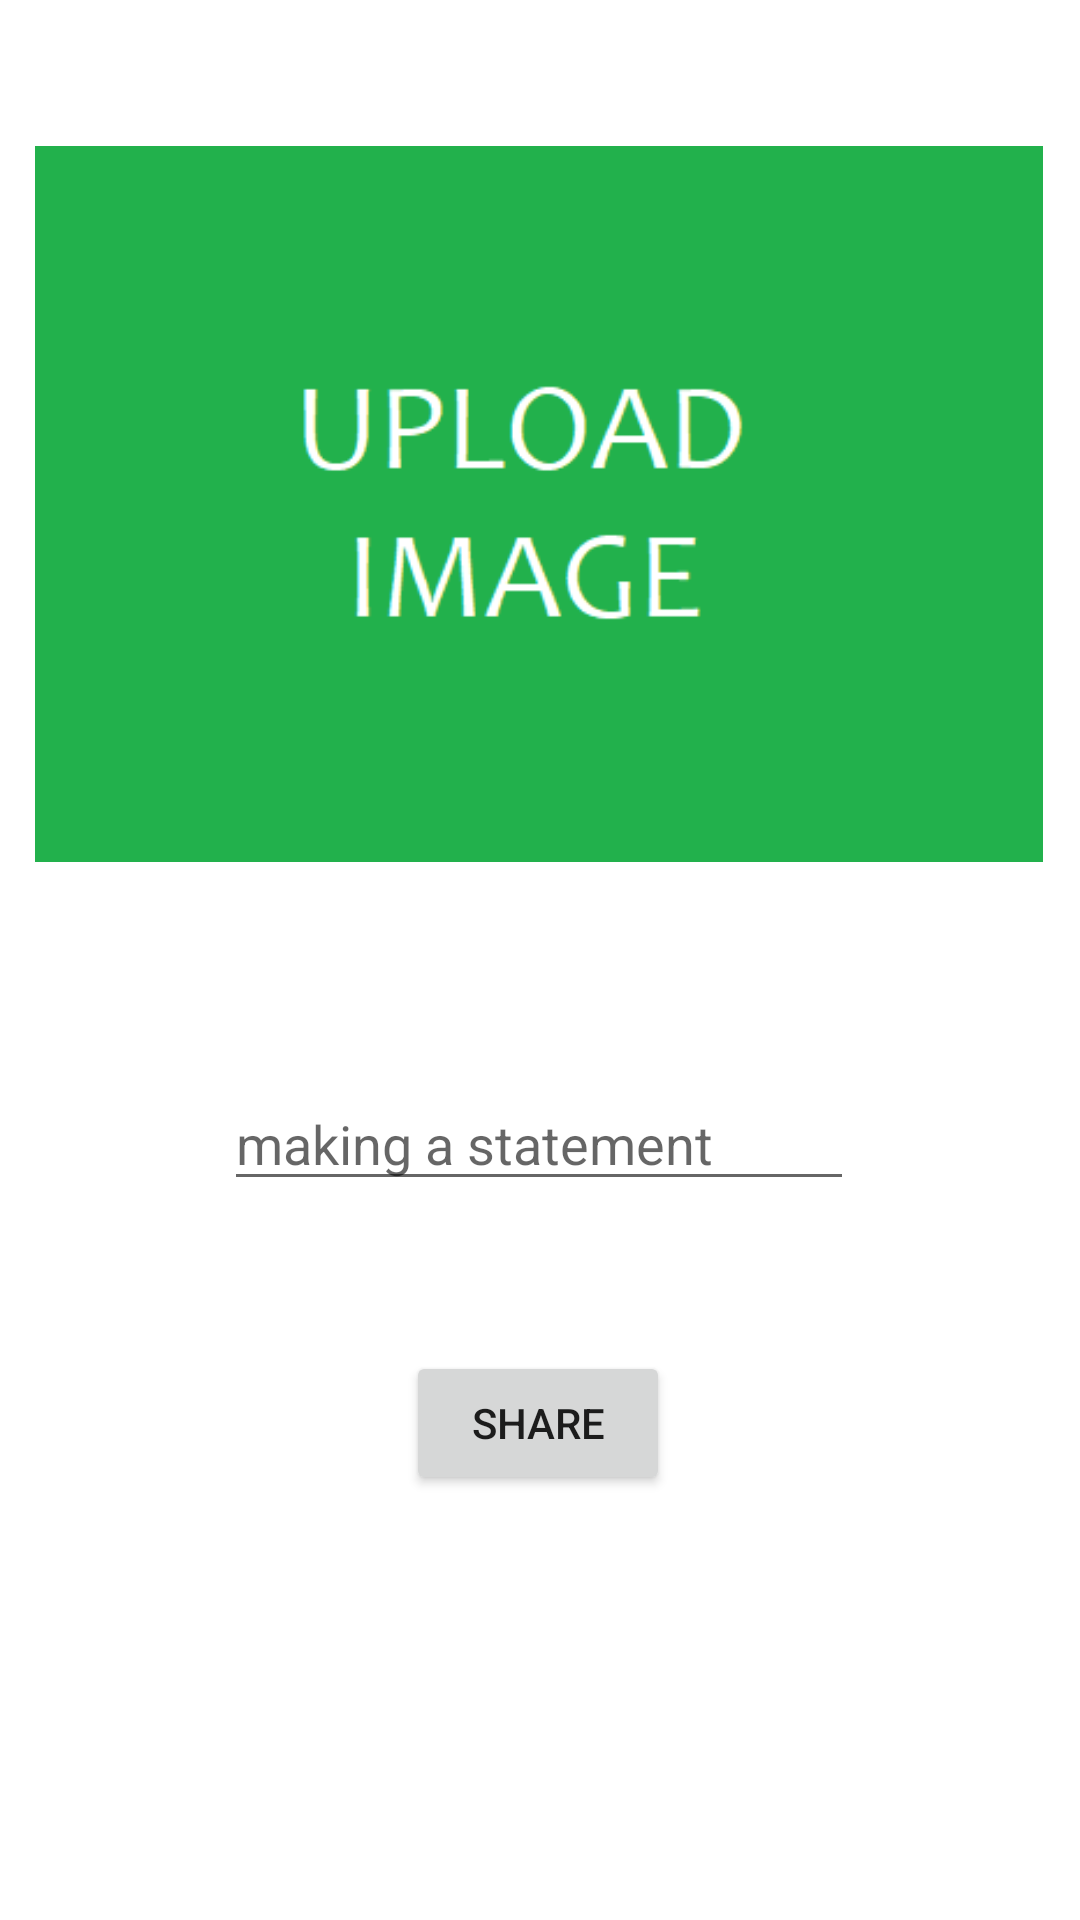

Produce the Android XML layout that renders to this screen, including the resource entries it uses.
<!-- AndroidManifest.xml: application theme Theme.SharePhotosByFirebase -->
<!-- res/layout/activity_share_photo.xml -->
<?xml version="1.0" encoding="utf-8"?>
<androidx.constraintlayout.widget.ConstraintLayout xmlns:android="http://schemas.android.com/apk/res/android"
    xmlns:app="http://schemas.android.com/apk/res-auto"
    xmlns:tools="http://schemas.android.com/tools"
    android:layout_width="match_parent"
    android:layout_height="match_parent"
    tools:context=".view.SharePhotoActivity">

    <EditText
        android:id="@+id/txtExplanation"
        android:layout_width="wrap_content"
        android:layout_height="wrap_content"
        android:layout_marginBottom="104dp"
        android:ems="10"
        android:hint="making a statement"
        android:inputType="textPersonName"
        app:layout_constraintBottom_toBottomOf="parent"
        app:layout_constraintEnd_toEndOf="parent"
        app:layout_constraintHorizontal_bias="0.497"
        app:layout_constraintStart_toStartOf="parent"
        app:layout_constraintTop_toBottomOf="@+id/imageView"
        app:layout_constraintVertical_bias="0.317" />

    <Button
        android:id="@+id/bttnShare"
        android:layout_width="wrap_content"
        android:layout_height="wrap_content"
        android:layout_marginBottom="92dp"
        android:onClick="share"
        android:text="SHARE"
        app:layout_constraintBottom_toBottomOf="parent"
        app:layout_constraintEnd_toEndOf="parent"
        app:layout_constraintHorizontal_bias="0.498"
        app:layout_constraintStart_toStartOf="parent"
        app:layout_constraintTop_toBottomOf="@+id/txtExplanation" />

    <ImageView
        android:id="@+id/imageView"
        android:layout_width="336dp"
        android:layout_height="256dp"
        android:layout_marginTop="40dp"
        android:onClick="chooseImage"
        app:layout_constraintEnd_toEndOf="parent"
        app:layout_constraintHorizontal_bias="0.493"
        app:layout_constraintStart_toStartOf="parent"
        app:layout_constraintTop_toTopOf="parent"
        app:srcCompat="@drawable/resimyukle" />
</androidx.constraintlayout.widget.ConstraintLayout>
<!-- resources referenced by this layout -->
<resources>
  <!-- drawable resimyukle: png bitmap (drawable, 6056 bytes) -->
  <style name="Theme.SharePhotosByFirebase" parent="Theme.MaterialComponents.DayNight.DarkActionBar">
          
          <item name="colorPrimary">@color/purple_500</item>
          <item name="colorPrimaryVariant">@color/purple_700</item>
          <item name="colorOnPrimary">@color/white</item>
          
          <item name="colorSecondary">@color/teal_200</item>
          <item name="colorSecondaryVariant">@color/teal_700</item>
          <item name="colorOnSecondary">@color/black</item>
          
          <item name="android:statusBarColor">?attr/colorPrimaryVariant</item>
          
      </style>
  <!-- not gathered from this repository: default colours our renderer supplied (Android Studio template values) -->
  <color name="purple_500">#FF6200EE</color>
  <color name="purple_700">#FF3700B3</color>
  <color name="teal_200">#FF03DAC5</color>
  <color name="teal_700">#FF018786</color>
  <color name="black">#FF000000</color>
  <color name="white">#FFFFFFFF</color>
</resources>
